Image classification data set "synthetic" (SOLANKYYY/lunglens on GitHub). Class labels (3): pattern irregular, pattern none, pattern round.

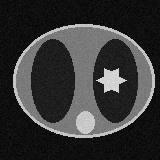
Label: pattern irregular

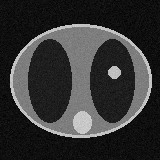
Label: pattern round

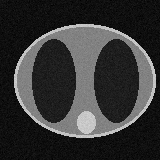
Label: pattern none

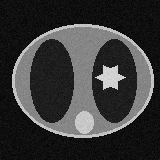
Label: pattern irregular

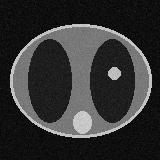
Label: pattern round

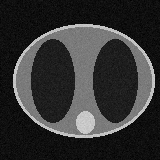
Label: pattern none
